5-way image classification set "augmented" from GitHub (AtulV2/Industrial_Surface_Defect_Classification); label vocabulary: crazing, inclusion, pitted surface, rolled-in scale, scratches.

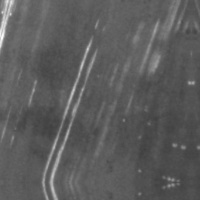
Label: scratches

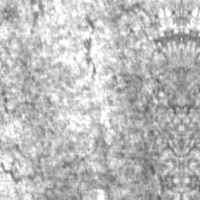
Label: crazing

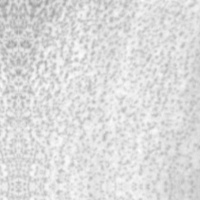
Label: pitted surface

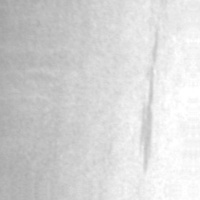
Label: inclusion

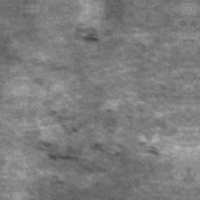
Label: rolled-in scale

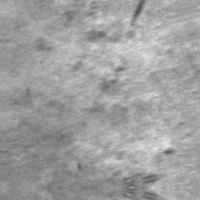
Label: rolled-in scale
